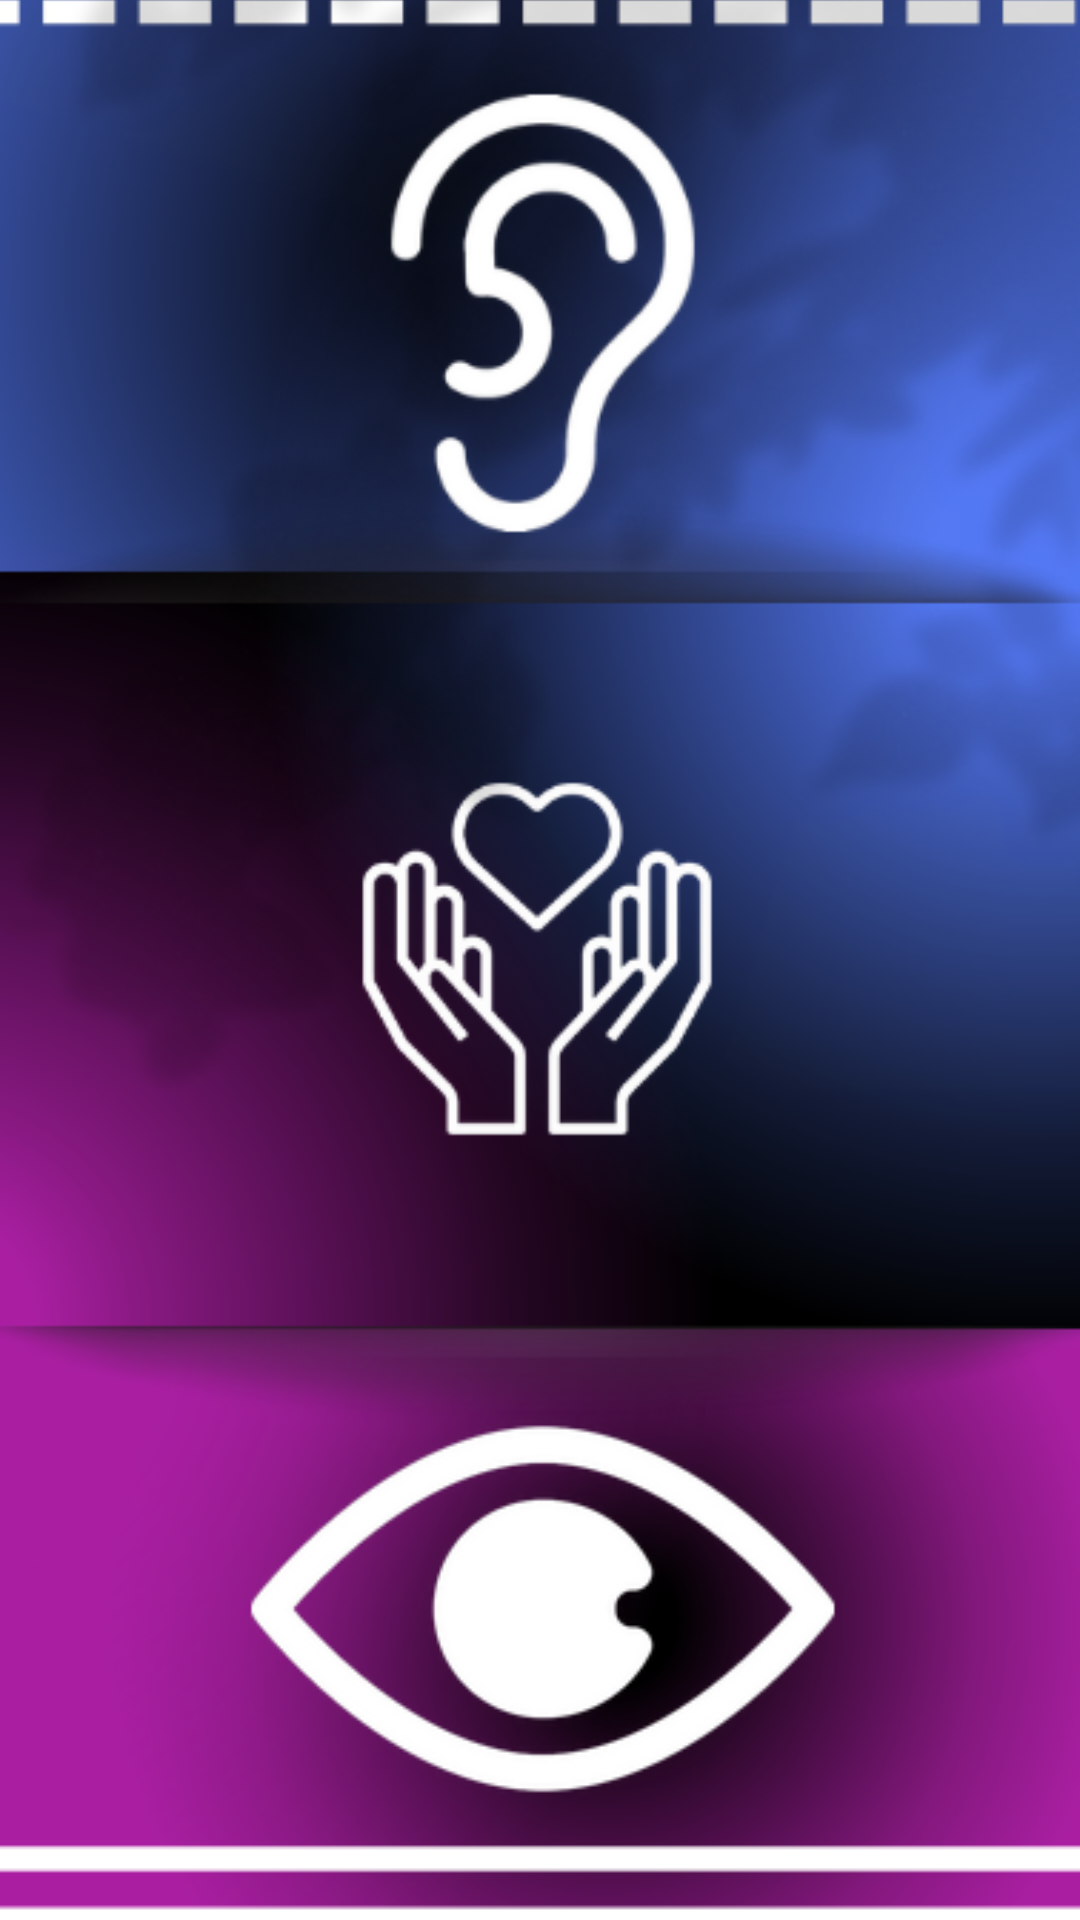

Reconstruct the res/layout file that produces this screen, plus the resources it refers to.
<!-- AndroidManifest.xml: application theme Theme.Aather -->
<!-- res/layout/activity_userchoise.xml -->
<?xml version="1.0" encoding="utf-8"?>
<androidx.constraintlayout.widget.ConstraintLayout xmlns:android="http://schemas.android.com/apk/res/android"
    xmlns:app="http://schemas.android.com/apk/res-auto"
    xmlns:tools="http://schemas.android.com/tools"
    android:layout_width="match_parent"
    android:layout_height="match_parent">

    <ImageView
        android:id="@+id/imagechoices"
        android:layout_width="0dp"
        android:layout_height="0dp"
        app:layout_constraintBottom_toBottomOf="parent"
        app:layout_constraintEnd_toEndOf="parent"
        app:layout_constraintStart_toStartOf="parent"
        app:layout_constraintTop_toTopOf="parent"
        app:srcCompat="@drawable/userusagechoice"
        android:scaleType="centerCrop"
        app:layout_constraintVertical_bias="0.498" />

    <Button
        android:id="@+id/hearingbutton"
        android:layout_width="391dp"
        android:layout_height="230dp"
        android:background="@android:color/transparent"
        android:text=""
        app:layout_constraintEnd_toEndOf="parent"
        app:layout_constraintStart_toStartOf="parent"
        app:layout_constraintTop_toTopOf="parent" />

    <Button
        android:id="@+id/volunteerbutton"
        android:layout_width="394dp"
        android:layout_height="253dp"
        android:layout_marginTop="4dp"
        android:background="@android:color/transparent"
        android:text=""
        app:layout_constraintEnd_toEndOf="parent"
        app:layout_constraintHorizontal_bias="0.47"
        app:layout_constraintStart_toStartOf="parent"
        app:layout_constraintTop_toBottomOf="@+id/hearingbutton" />

    <Button
        android:id="@+id/eyebutton"
        android:layout_width="391dp"
        android:layout_height="229dp"
        android:layout_marginTop="3dp"
        android:background="@android:color/transparent"
        android:text=""
        app:layout_constraintBottom_toBottomOf="@+id/imagechoices"
        app:layout_constraintEnd_toEndOf="parent"
        app:layout_constraintHorizontal_bias="0.454"
        app:layout_constraintStart_toStartOf="parent"
        app:layout_constraintTop_toBottomOf="@+id/volunteerbutton" />

</androidx.constraintlayout.widget.ConstraintLayout>
<!-- resources referenced by this layout -->
<resources>
  <!-- drawable userusagechoice: png bitmap (drawable, 229042 bytes) -->
  <style name="Theme.Aather" parent="Base.Theme.Aather" />
  <style name="Base.Theme.Aather" parent="Theme.Material3.DayNight.NoActionBar">
          
          
      </style>
</resources>
